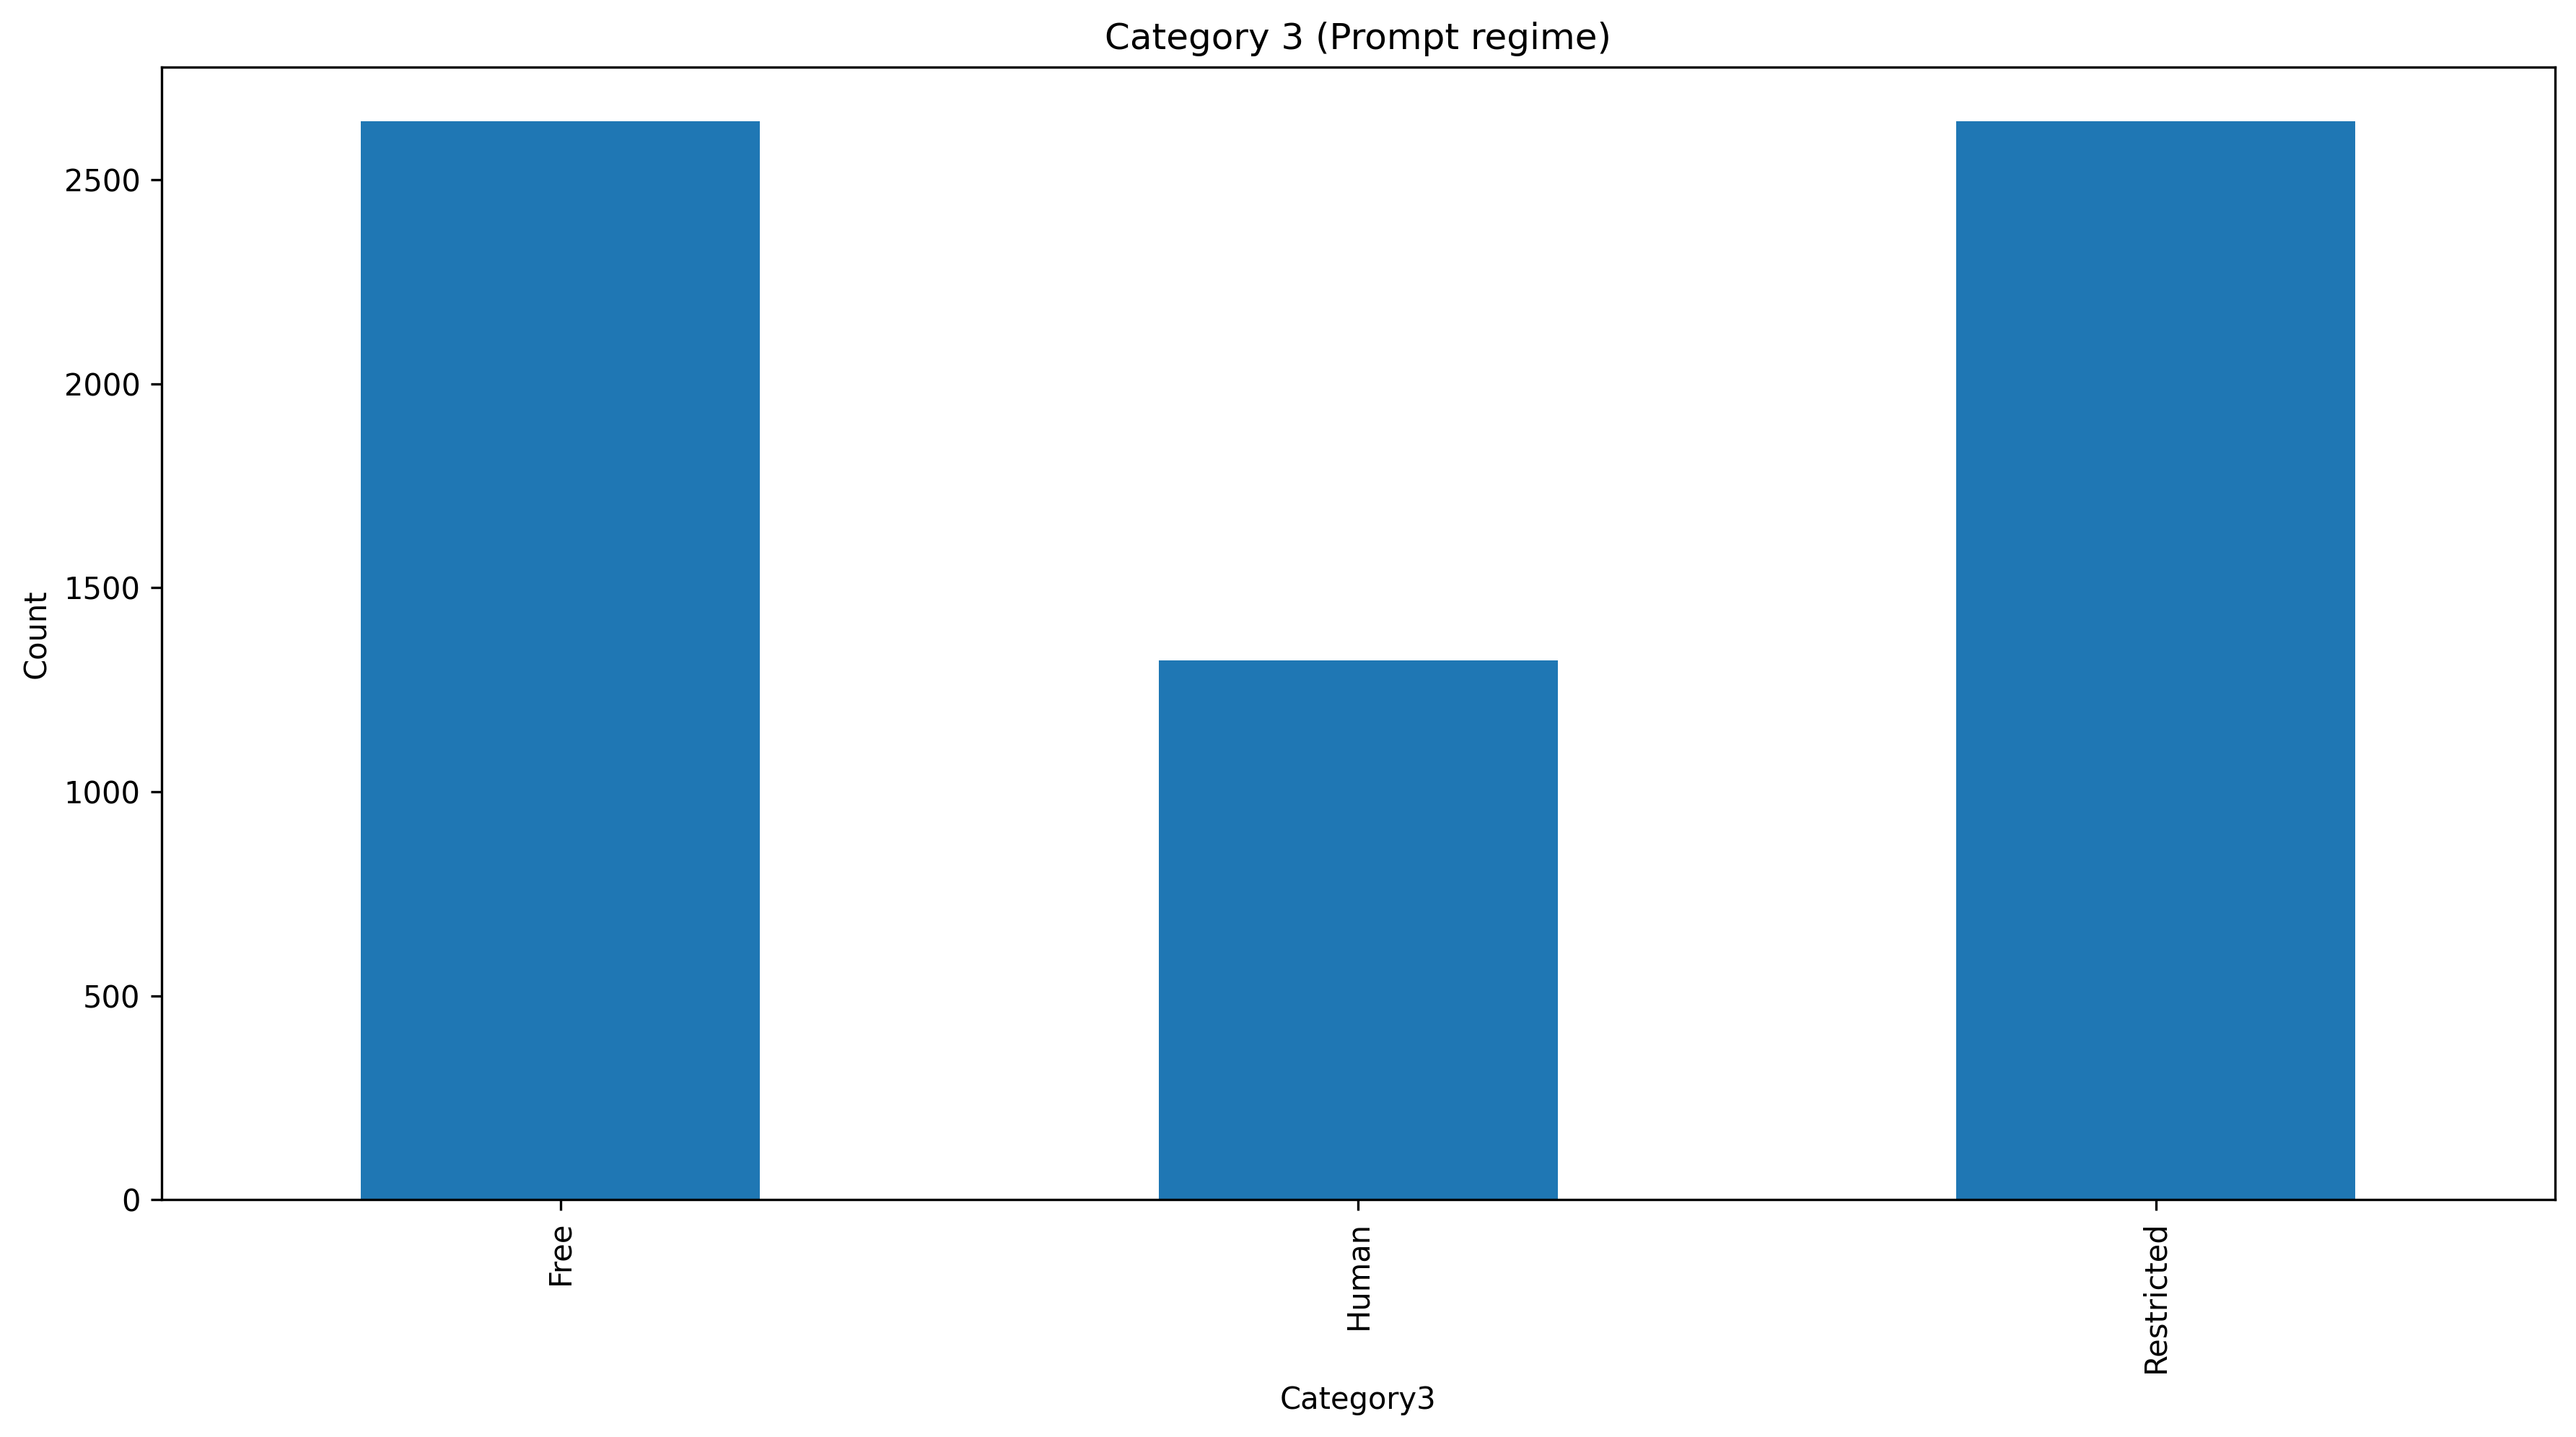

Values plotted in this chart, from the file beside it:
Category3, count
Free, 2644
Human, 1322
Restricted, 2644
